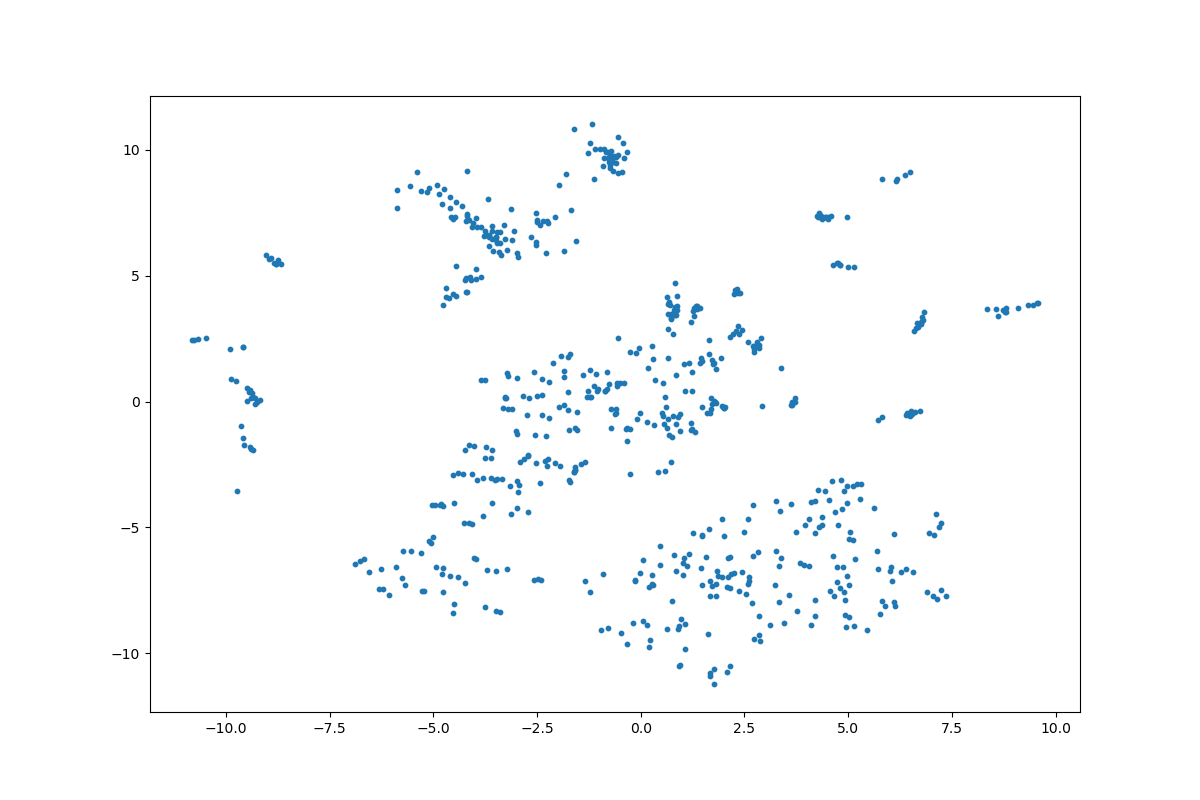

The data file committed next to this chart (first rows):
	z_coordinate_0	z_coordinate_1
0	0.1483	-0.8011
1	-0.7268	-1.037
2	-0.264	-1.075
3	-0.3398	-1.048
4	2.918	-0.1799
5	3.721	-0.01198
6	3.728	0.1504
7	3.611	-0.1232
8	3.644	-0.01022
9	3.644	-0.1471
10	-1.525	-0.3968
11	-0.03309	2.121
12	0.7271	3.296
13	-0.1208	1.94
14	-1.078	1.099
15	0.7177	3.313
16	-0.2485	1.967
17	0.6621	2.882
18	0.8342	3.775
19	0.8375	3.428
20	0.8153	3.548
21	0.7892	3.655
22	0.7406	3.498
23	0.6463	3.869
24	0.6565	3.491
25	0.692	3.953
26	0.8001	3.469
27	0.8348	3.439
28	0.7133	3.824
29	0.866	3.644
30	0.6265	4.143
31	0.8633	3.793
32	0.8638	4.196
33	0.5313	0.7453
34	0.3333	0.8537
35	-0.8598	0.418
36	-1.279	0.4085
37	-3.48	-6.726
38	-3.712	-6.68
39	-3.332	-0.2677
40	-3.192	-0.302
41	-3.111	-0.3013
42	-1.763	-0.3356
43	-1.982	-0.2139
44	-1.839	-0.1542
45	0.596	0.1828
46	0.8426	1.056
47	-0.6083	-0.2848
48	-2.516	-2.449
49	-1.959	-2.58
50	-3.76	-2.241
51	-3.6	-2.226
52	-3.233	-6.65
53	-4.51	-8.051
54	-4.761	-7.577
55	-6.07	-7.674
56	-2.903	-2.392
57	-2.067	-2.454
58	-1.577	-2.735
59	-1.352	-2.397
... 616 more rows
